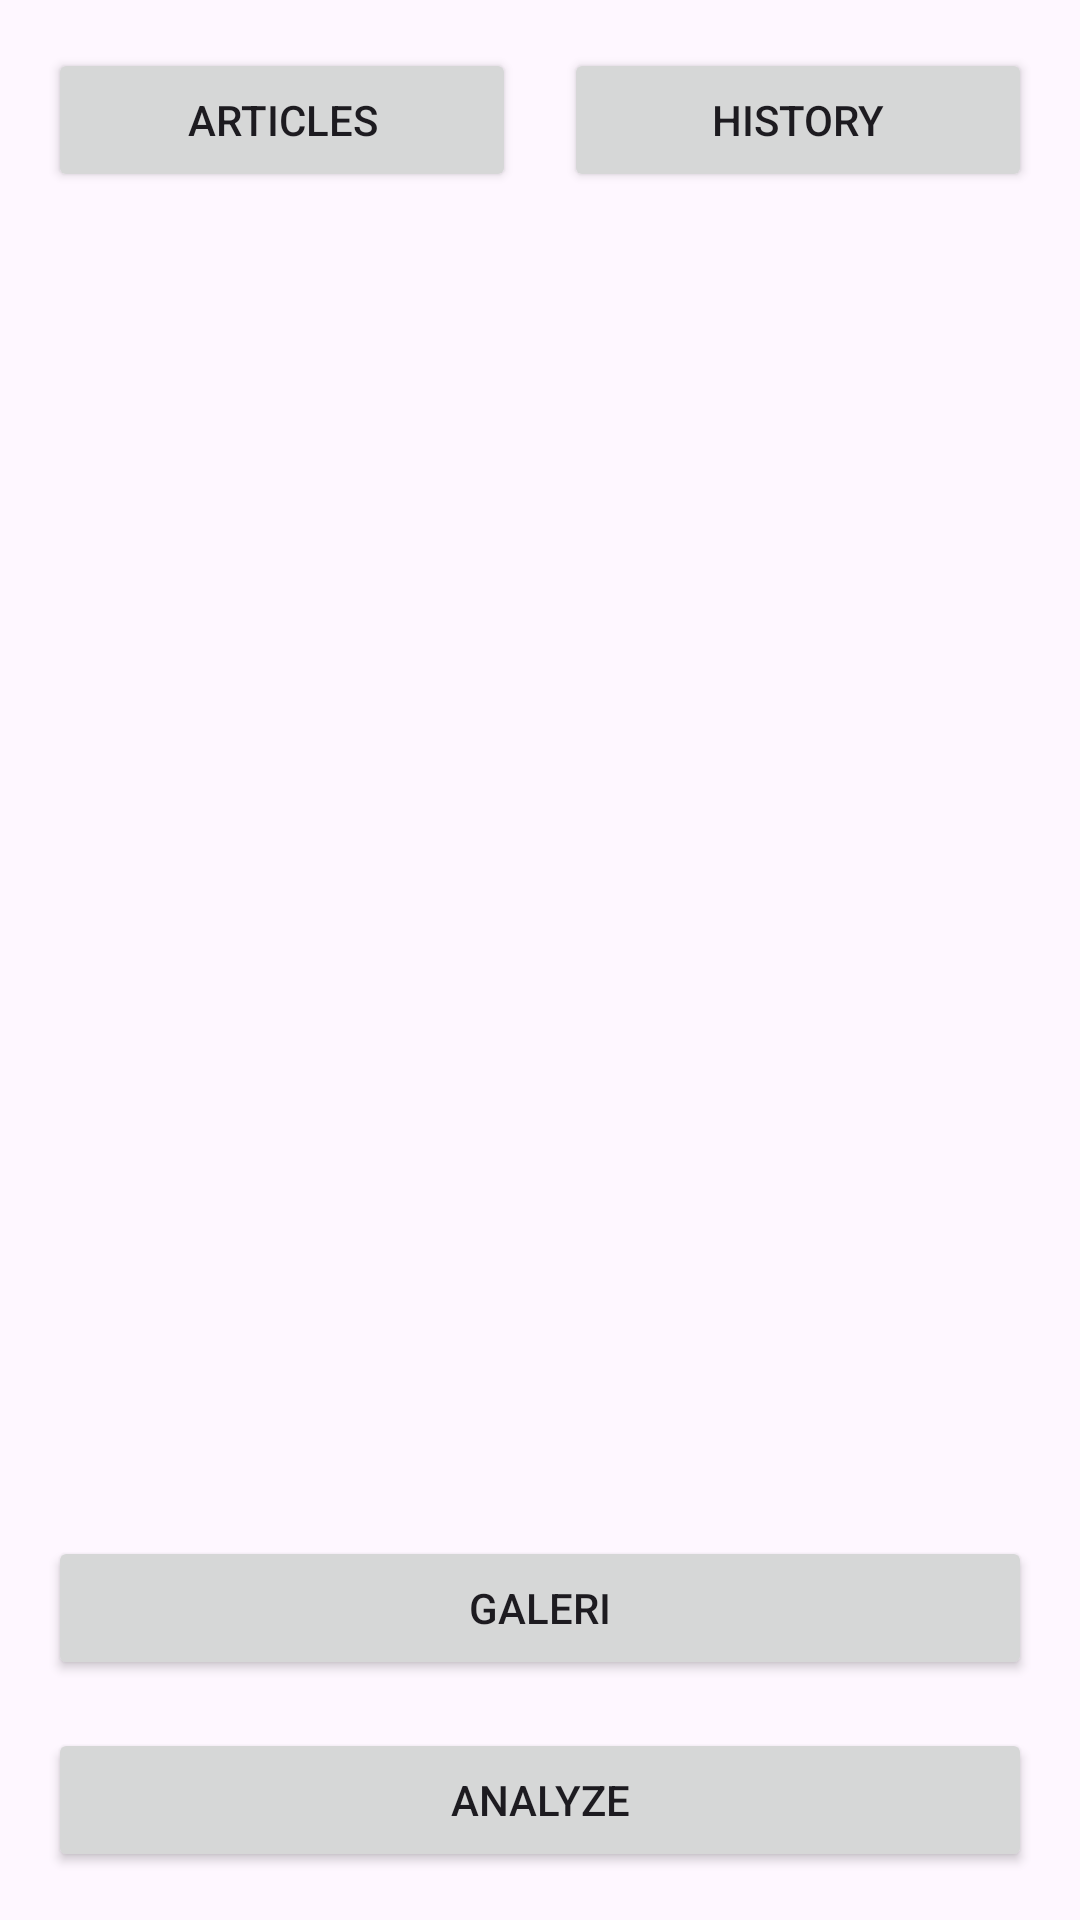

This screen was rendered from an Android layout file. Write that file and the resources it references.
<!-- AndroidManifest.xml: application theme Theme.Asclepius -->
<!-- res/layout/activity_main.xml -->
<androidx.constraintlayout.widget.ConstraintLayout
    xmlns:android="http://schemas.android.com/apk/res/android"
    xmlns:app="http://schemas.android.com/apk/res-auto"
    xmlns:tools="http://schemas.android.com/tools"
    android:layout_width="match_parent"
    android:layout_height="match_parent"
    android:padding="16dp"
    tools:context=".view.MainActivity">

    <com.google.android.material.progressindicator.LinearProgressIndicator
        android:id="@+id/progressIndicator"
        android:layout_width="match_parent"
        android:layout_height="wrap_content"
        android:indeterminate="true"
        android:visibility="gone"
        app:layout_constraintStart_toStartOf="parent"
        app:layout_constraintEnd_toEndOf="parent"
        app:layout_constraintTop_toTopOf="parent" />

    <LinearLayout
        android:id="@+id/buttonLayout"
        android:layout_width="0dp"
        android:layout_height="wrap_content"
        android:orientation="horizontal"
        android:gravity="center"
        app:layout_constraintTop_toBottomOf="@id/progressIndicator"
        app:layout_constraintStart_toStartOf="parent"
        app:layout_constraintEnd_toEndOf="parent"
        android:layout_marginBottom="16dp">

        <Button
            android:id="@+id/infoButton"
            android:layout_width="0dp"
            android:layout_height="wrap_content"
            android:layout_weight="1"
            android:layout_marginEnd="8dp"
            android:text="@string/info" />

        <Button
            android:id="@+id/historyButton"
            android:layout_width="0dp"
            android:layout_height="wrap_content"
            android:layout_weight="1"
            android:layout_marginStart="8dp"
            android:text="@string/history" />
    </LinearLayout>

    <ImageView
        android:id="@+id/previewImageView"
        android:layout_width="0dp"
        android:layout_height="0dp"
        android:layout_marginTop="8dp"
        android:layout_marginBottom="16dp"
        app:layout_constraintTop_toBottomOf="@id/buttonLayout"
        app:layout_constraintStart_toStartOf="parent"
        app:layout_constraintEnd_toEndOf="parent"
        app:layout_constraintBottom_toTopOf="@id/galleryButton"
        android:contentDescription="@string/preview_image"
        android:src="@drawable/ic_place_holder" />

    <Button
        android:id="@+id/galleryButton"
        android:layout_width="0dp"
        android:layout_height="wrap_content"
        android:layout_marginBottom="16dp"
        android:text="@string/gallery"
        app:layout_constraintBottom_toTopOf="@id/analyzeButton"
        app:layout_constraintStart_toStartOf="parent"
        app:layout_constraintEnd_toEndOf="parent" />

    <Button
        android:id="@+id/analyzeButton"
        android:layout_width="0dp"
        android:layout_height="wrap_content"
        android:text="@string/analyze"
        app:layout_constraintBottom_toBottomOf="parent"
        app:layout_constraintStart_toStartOf="parent"
        app:layout_constraintEnd_toEndOf="parent" />

</androidx.constraintlayout.widget.ConstraintLayout>
<!-- resources referenced by this layout -->
<resources>
  <string name="analyze">Analyze</string>
  <string name="gallery">Galeri</string>
  <string name="history">History</string>
  <string name="info">Articles</string>
  <string name="preview_image">Gambar</string>
  <style name="Theme.Asclepius" parent="Base.Theme.Asclepius" />
  <style name="Base.Theme.Asclepius" parent="Theme.Material3.DayNight">
          
           <item name="colorPrimary">@color/primaryDay</item>
          <item name="colorSecondary">@color/secondaryDay</item>
          <item name="colorOnPrimary">@color/buttonTextDay</item>
      </style>
  <color name="primaryDay">#1D7874</color>
  <color name="secondaryDay">#FFB400</color>
  <color name="buttonTextDay">#FFFFFF</color>
</resources>
